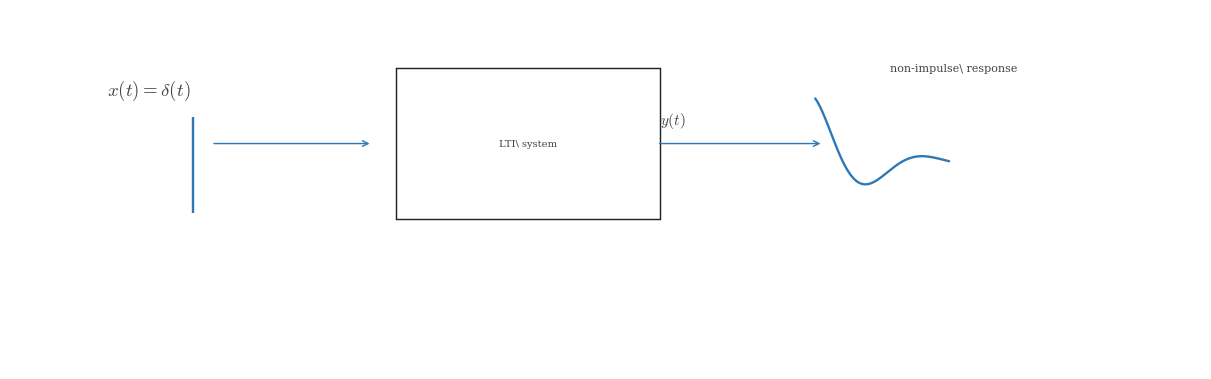

This chart was generated by the following Python code: (Note: this script raises an exception after producing the figure.)
"""Section image: distinguish input impulse and output response in LTI block diagram."""

from __future__ import annotations

from pathlib import Path

import numpy as np
import matplotlib.pyplot as plt
from matplotlib.patches import Rectangle

plt.rcParams.update({
    "mathtext.fontset": "cm",
    "font.family": "serif",
})

CANONICAL_DPI = 300
PX_PER_DATA_UNIT = 150


def px_to_pt(px: float) -> float:
    return px * 72 / CANONICAL_DPI

SIGNAL_COLOR = "#2f78b7"
AXIS_COLOR = "#222222"
LABEL_COLOR = "#444444"
SIGNAL_LW = px_to_pt(7.1)
AXIS_LW = px_to_pt(4.3)
TOP_LABEL_SIZE = px_to_pt(57.8)
ANNOTATION_SIZE = px_to_pt(33.3)


def add_arrow(ax, x0, y0, x1, y1):
    ax.annotate("", xy=(x1, y1), xytext=(x0, y0), arrowprops=dict(arrowstyle="->", color=SIGNAL_COLOR, lw=AXIS_LW, shrinkA=0, shrinkB=0))


def draw_unit_impulse(ax, x0, y0, amp=1.0):
    ax.plot([x0, x0], [y0, y0 + amp], color=SIGNAL_COLOR, linewidth=SIGNAL_LW, solid_capstyle="butt", zorder=4)


fig, ax = plt.subplots(figsize=(12.0, 4.8), dpi=CANONICAL_DPI, facecolor="white", constrained_layout=True)
ax.set_xlim(-0.7, 10.4)
ax.set_ylim(-1.1, 2.25)
ax.set_aspect("equal", adjustable="box")
ax.axis("off")

ax.text(0.2, 1.5, r"$x(t)=\delta(t)$", color=LABEL_COLOR, fontsize=TOP_LABEL_SIZE * 0.98, ha="left", va="center")
draw_unit_impulse(ax, 1.0, 0.35, amp=0.9)
add_arrow(ax, 1.2, 1.0, 2.65, 1.0)

block = Rectangle((2.9, 0.3), 2.45, 1.4, edgecolor=AXIS_COLOR, facecolor="white", lw=AXIS_LW)
ax.add_patch(block)
ax.text(4.125, 1.0, r"LTI\ system", color=LABEL_COLOR, fontsize=TOP_LABEL_SIZE * 0.52, ha="center", va="center")

ax.text(5.35, 1.22, r"$y(t)$", color=LABEL_COLOR, fontsize=TOP_LABEL_SIZE * 0.8, ha="left", va="center")
add_arrow(ax, 5.35, 1.0, 6.85, 1.0)

wave_t = np.linspace(0, 2.4, 260)
wave_y = 1.0 - 0.18 + 0.60 * np.exp(-1.15 * wave_t) * np.cos(3.1 * wave_t)
ax.plot(6.8 + wave_t * 0.52, wave_y, color=SIGNAL_COLOR, linewidth=SIGNAL_LW, solid_capstyle="round")
ax.text(7.5, 1.65, r"non-impulse\ response", color=LABEL_COLOR, fontsize=ANNOTATION_SIZE, ha="left", va="bottom")

save_path = Path('/home/jake/Developer/MA/PIPELINE/Electrical-and-Computer-Engineering/2-Build-Lessons/4-Image-Generation/1-Outputs/Continuous-Time-Signal-Processing/6.1--lti-systems-Images/images/l003-s003-te-section-003.png')
save_path.parent.mkdir(parents=True, exist_ok=True)
fig.savefig(save_path, dpi=CANONICAL_DPI, facecolor='white', bbox_inches='tight')
